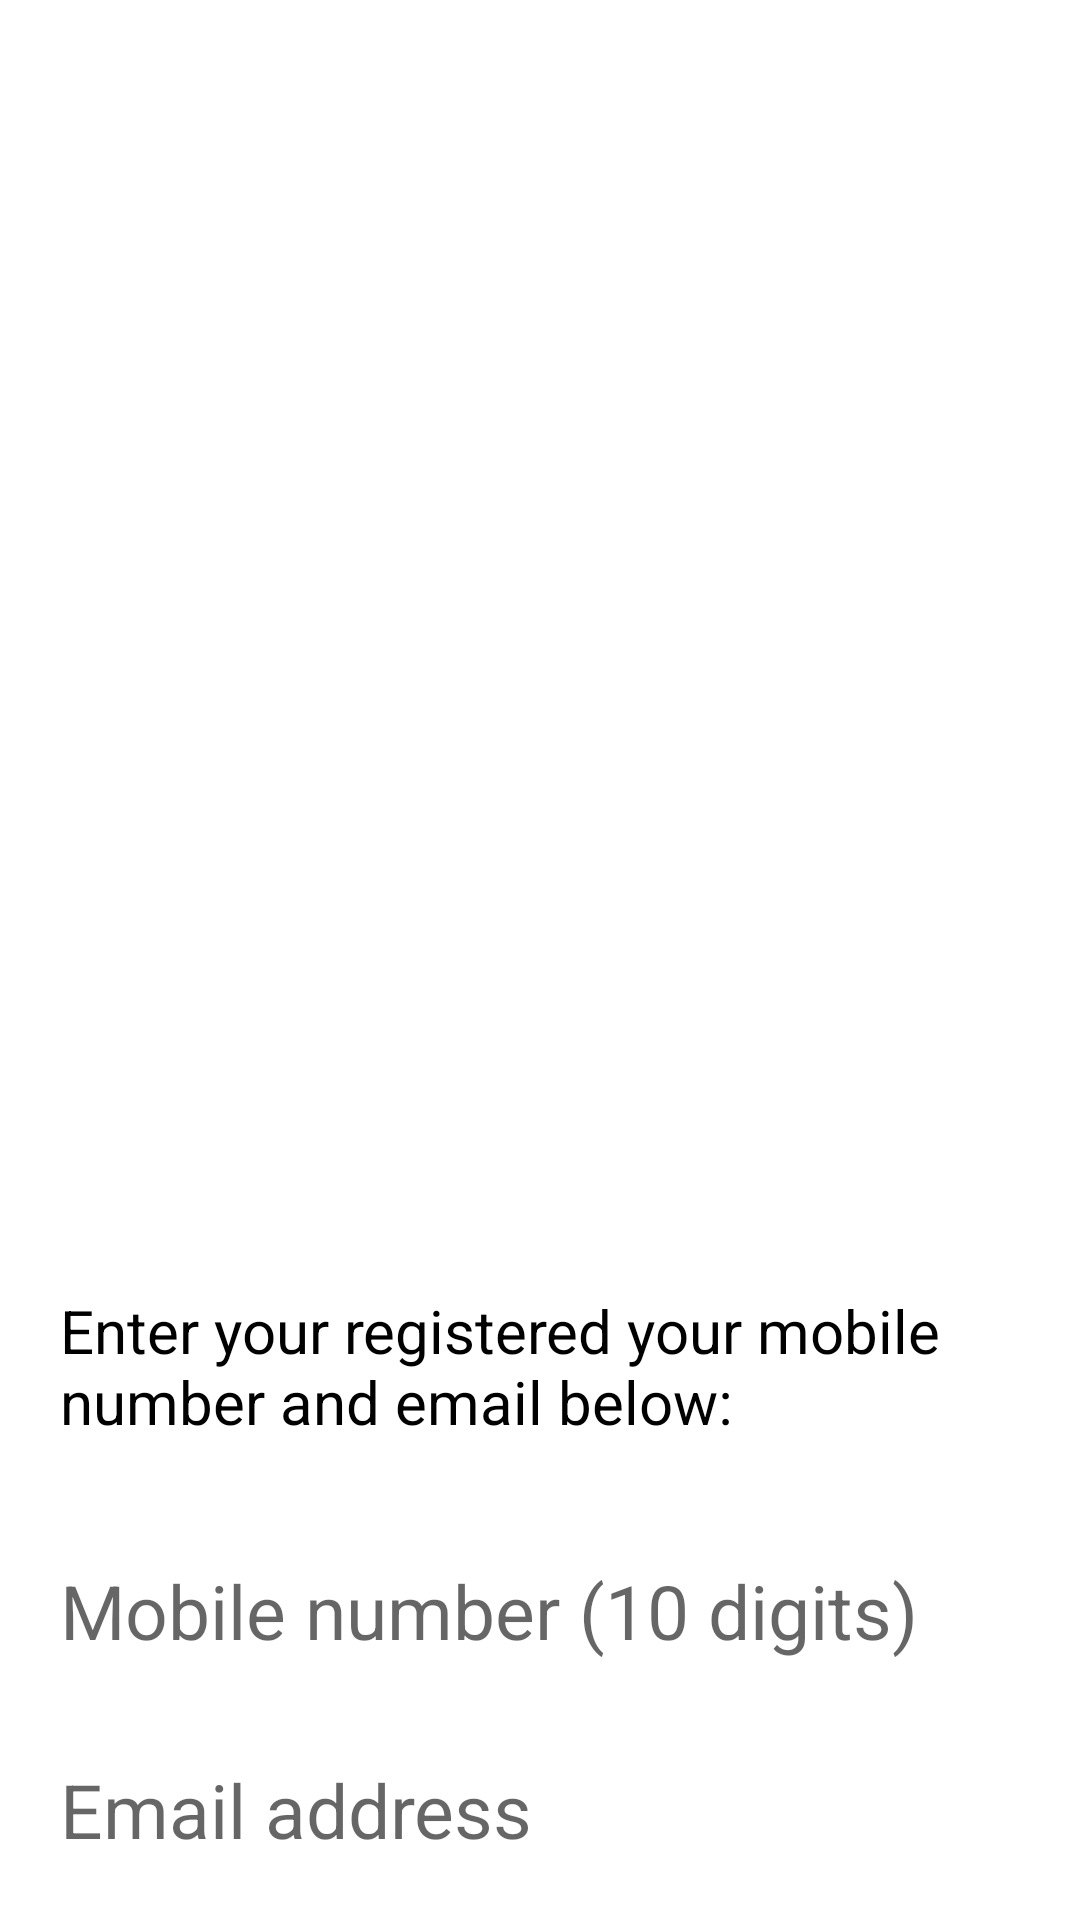

Reconstruct the res/layout file that produces this screen, plus the resources it refers to.
<!-- AndroidManifest.xml: application theme Theme.OnlineFoodDeliveryApp -->
<!-- res/layout/forgot.xml -->
<?xml version="1.0" encoding="utf-8"?>
<RelativeLayout xmlns:android="http://schemas.android.com/apk/res/android"
    android:layout_width="match_parent"
    android:layout_height="match_parent"
    android:background="@color/white">

    <ImageView
        android:id="@+id/imageview"
        android:layout_width="wrap_content"
        android:layout_height="410dp"
        android:layout_centerHorizontal="true"
        android:src="@drawable/foodimage" />

    <TextView
        android:id="@+id/registeredmobileemail"
        android:layout_width="wrap_content"
        android:layout_height="50dp"
        android:layout_below="@+id/imageview"
        android:layout_centerHorizontal="true"
        android:layout_marginStart="20dp"
        android:layout_marginTop="20dp"
        android:layout_marginEnd="20dp"
        android:layout_marginBottom="20dp"
        android:text="Enter your registered your mobile number and email below:"
        android:textColor="@color/black"
        android:textSize="20sp" />

    <EditText
        android:id="@+id/button"
        android:layout_width="match_parent"
        android:layout_height="wrap_content"
        android:layout_below="@+id/registeredmobileemail"
        android:layout_marginStart="20dp"
        android:layout_marginTop="20dp"
        android:layout_marginEnd="20dp"
        android:layout_marginBottom="20dp"
        android:background="@color/white"
        android:hint="Mobile number (10 digits)"
        android:textSize="25sp" />

    <EditText
        android:id="@+id/emailaddress"
        android:layout_width="match_parent"
        android:layout_height="wrap_content"
        android:layout_below="@+id/button"
        android:layout_marginStart="20dp"
        android:layout_marginTop="20dp"
        android:layout_marginEnd="20dp"
        android:layout_marginBottom="20dp"
        android:background="@color/white"
        android:hint="Email address"
        android:textSize="25sp" />

    <Button
        android:id="@+id/Nextbutton"
        android:layout_width="match_parent"
        android:layout_height="wrap_content"
        android:layout_below="@+id/emailaddress"
        android:layout_marginStart="20dp"
        android:layout_marginTop="20dp"
        android:layout_marginEnd="20dp"
        android:layout_marginBottom="20dp"
        android:backgroundTint="#FF4500"
        android:text="Next" />

</RelativeLayout>
<!-- resources referenced by this layout -->
<resources>
  <color name="black">#FF000000</color>
  <color name="white">#FFFFFFFF</color>
  <style name="Theme.OnlineFoodDeliveryApp" parent="Theme.MaterialComponents.DayNight.NoActionBar">
          
          <item name="colorPrimary">@color/orange</item>
          <item name="colorPrimaryVariant">@color/purple_700</item>
          <item name="colorOnPrimary">@color/white</item>
          
          <item name="colorSecondary">@color/teal_200</item>
          <item name="colorSecondaryVariant">@color/teal_700</item>
          <item name="colorOnSecondary">@color/black</item>
          
          <item name="android:statusBarColor" tools:targetApi="l">?attr/colorPrimaryVariant</item>
          
      </style>
  <color name="orange">#f59e42</color>
  <color name="purple_700">#f59e42</color>
  <color name="teal_200">#FF03DAC5</color>
  <color name="teal_700">#FF018786</color>
</resources>
